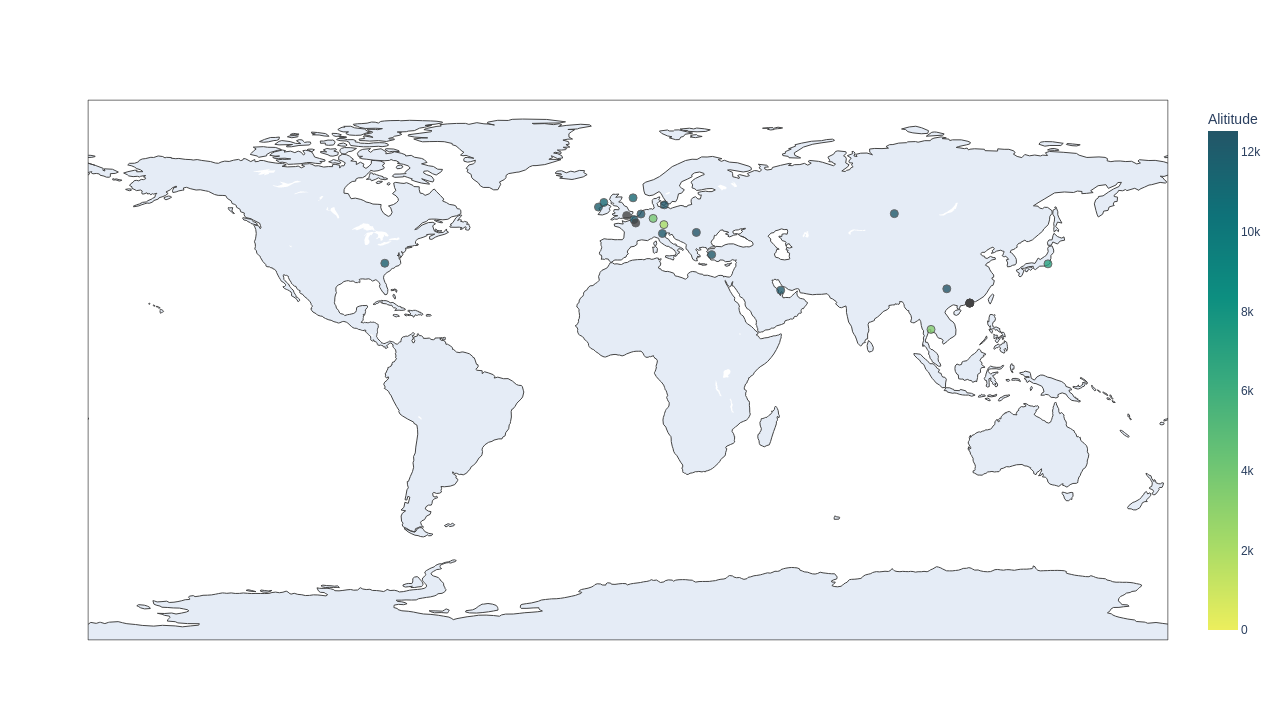

Values plotted in this chart, from the file beside it:
A/C, Type, MSN, Altitude, Grounded, Export
DLH521, A350 941, 80, 11887, False, 20/11/2021 - 08:19
DLH493, A350-941, 212, 3856, False, 20/11/2021 - 08:19
DLH413, A350-941, 292, 12497, False, 20/11/2021 - 08:19
DLH425, A350-941, 287, 2103, False, 20/11/2021 - 08:19
HVN5090, A350 941, 129, 12497, False, 20/11/2021 - 08:19
CPA110, A350 941, 39, , True, 20/11/2021 - 08:19
BLRC, A350 941, 34, , True, 20/11/2021 - 08:19
CPA701, A350 941, 58, , True, 20/11/2021 - 08:19
FIN142, Airbus A350-941, 22, 12192, False, 20/11/2021 - 08:19
BAW138, A350-1041, nan, 12184, False, 20/11/2021 - 08:19
VIR206, A350-1041, nan, 12527, False, 20/11/2021 - 08:19
, A350 941, 68, 3193, False, 20/11/2021 - 08:19
SIA308, Airbus A350 941, 140, 12192, False, 20/11/2021 - 08:19
SIA306, A350-900, nan, , True, 20/11/2021 - 08:19
SIA351, A350 941, 107, 12192, False, 20/11/2021 - 08:19
AFR962, A350-941, 479, , True, 20/11/2021 - 08:19
, A350 941, 148, 2774, False, 20/11/2021 - 08:19
CPA254, A350 941, 154, , True, 20/11/2021 - 08:19
CPA654, , nan, 3383, False, 20/11/2021 - 08:19
CPA521, 350-1041, 306, 7094, False, 20/11/2021 - 08:19
QTR15W, A350-941, nan, 11887, False, 20/11/2021 - 08:19
QTR63M, A350 1041, 88, 11278, False, 20/11/2021 - 08:19
QTR8144, Airbus A350 941, 83, 12497, False, 20/11/2021 - 08:19
QTR29B, A350 941, 25, 11278, False, 20/11/2021 - 08:19
QTR75W, A350 941, 21, 12192, False, 20/11/2021 - 08:19
